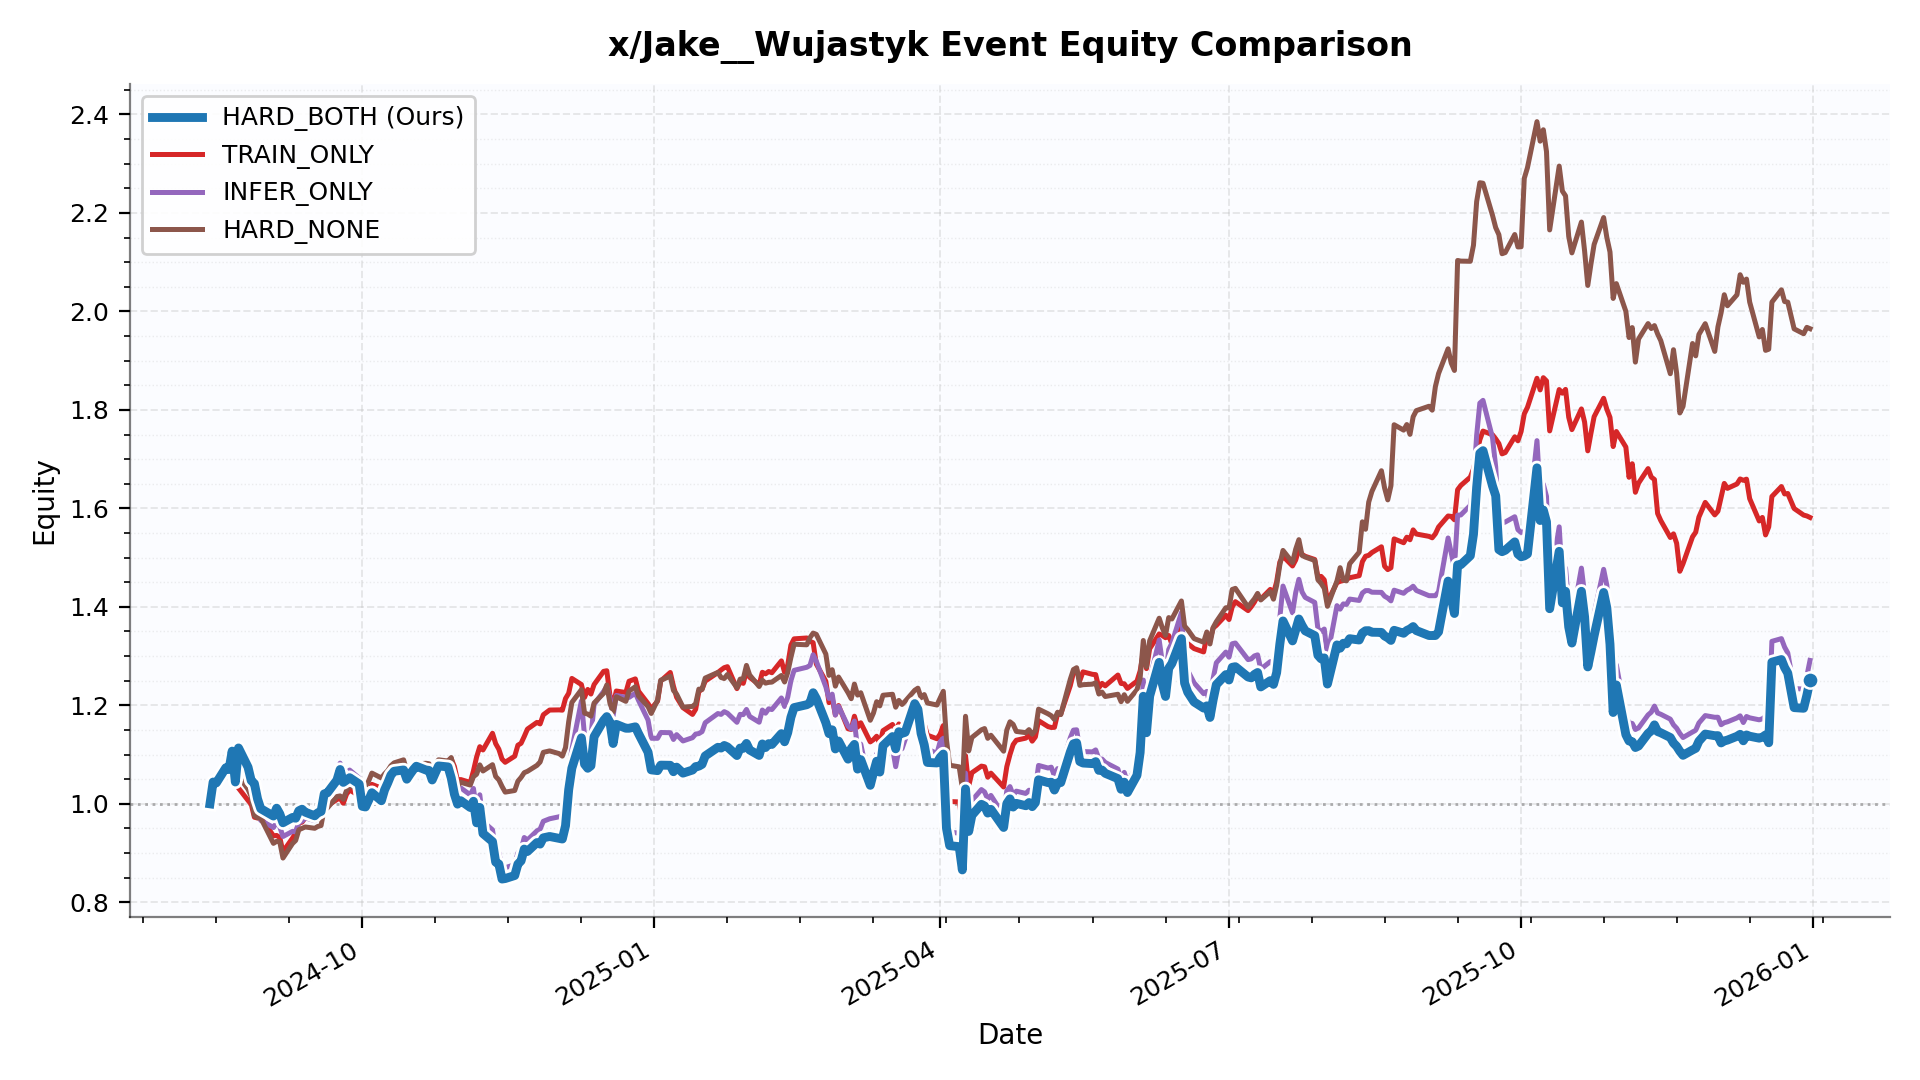

The table this chart was drawn from, first rows:
date, HARD_BOTH, TRAIN_ONLY, INFER_ONLY, HARD_NONE
2024-08-14 00:00:00, 1.0, 1.0, 1.0, 1.0
2024-08-15 00:00:00, 1.044, 1.04, 1.041, 1.045
2024-08-16 00:00:00, 1.042, 1.04, 1.041, 1.041
2024-08-19 00:00:00, 1.073, 1.069, 1.068, 1.071
2024-08-20 00:00:00, 1.07, 1.062, 1.059, 1.062
2024-08-21 00:00:00, 1.107, 1.094, 1.097, 1.095
2024-08-22 00:00:00, 1.044, 1.046, 1.039, 1.052
2024-08-23 00:00:00, 1.113, 1.032, 1.106, 1.057
2024-08-26 00:00:00, 1.074, 1.007, 1.066, 1.03
2024-08-27 00:00:00, 1.047, 0.9993, 1.022, 1.015
2024-08-28 00:00:00, 1.041, 0.9727, 1.016, 0.9759
2024-08-29 00:00:00, 1.01, 0.9712, 0.9857, 0.9715
2024-08-30 00:00:00, 0.9902, 0.9731, 0.9664, 0.9712
2024-09-03 00:00:00, 0.9752, 0.9349, 0.9518, 0.9197
2024-09-04 00:00:00, 0.9912, 0.9358, 0.9628, 0.9238
2024-09-05 00:00:00, 0.9797, 0.9315, 0.9534, 0.9224
2024-09-06 00:00:00, 0.9616, 0.9027, 0.9336, 0.8899
2024-09-09 00:00:00, 0.9723, 0.9303, 0.9441, 0.9194
2024-09-10 00:00:00, 0.9708, 0.9403, 0.9429, 0.9257
2024-09-11 00:00:00, 0.9858, 0.9614, 0.9628, 0.9473
2024-09-12 00:00:00, 0.9891, 0.9627, 0.9648, 0.9502
2024-09-13 00:00:00, 0.9831, 0.9716, 0.9716, 0.953
2024-09-16 00:00:00, 0.9757, 0.9697, 0.9659, 0.9503
2024-09-17 00:00:00, 0.982, 0.9732, 0.9696, 0.9541
2024-09-18 00:00:00, 0.9845, 0.9713, 0.9743, 0.9559
2024-09-19 00:00:00, 1.02, 0.9966, 1.013, 0.9903
2024-09-20 00:00:00, 1.022, 0.996, 1.015, 0.9916
2024-09-23 00:00:00, 1.048, 1.009, 1.04, 1.015
2024-09-24 00:00:00, 1.07, 1.011, 1.083, 1.016
2024-09-25 00:00:00, 1.044, 1.001, 1.056, 1.009
2024-09-26 00:00:00, 1.048, 1.019, 1.063, 1.027
2024-09-27 00:00:00, 1.053, 1.028, 1.069, 1.038
2024-09-30 00:00:00, 1.04, 1.017, 1.052, 1.027
2024-10-01 00:00:00, 0.9949, 1.01, 1.009, 1.032
2024-10-02 00:00:00, 0.9937, 1.015, 1.002, 1.035
2024-10-03 00:00:00, 1.007, 1.017, 1.016, 1.046
2024-10-04 00:00:00, 1.023, 1.04, 1.031, 1.062
2024-10-07 00:00:00, 1.006, 1.032, 1.014, 1.053
2024-10-08 00:00:00, 1.028, 1.037, 1.036, 1.061
2024-10-09 00:00:00, 1.042, 1.041, 1.05, 1.067
2024-10-10 00:00:00, 1.058, 1.043, 1.065, 1.077
2024-10-11 00:00:00, 1.066, 1.063, 1.073, 1.083
2024-10-14 00:00:00, 1.069, 1.075, 1.076, 1.089
2024-10-15 00:00:00, 1.05, 1.058, 1.058, 1.066
2024-10-16 00:00:00, 1.06, 1.068, 1.067, 1.072
2024-10-17 00:00:00, 1.069, 1.062, 1.076, 1.077
2024-10-18 00:00:00, 1.076, 1.078, 1.083, 1.081
2024-10-21 00:00:00, 1.069, 1.075, 1.076, 1.082
2024-10-22 00:00:00, 1.068, 1.074, 1.075, 1.081
2024-10-23 00:00:00, 1.048, 1.051, 1.056, 1.065
2024-10-24 00:00:00, 1.063, 1.067, 1.07, 1.079
2024-10-25 00:00:00, 1.077, 1.073, 1.084, 1.089
2024-10-28 00:00:00, 1.075, 1.088, 1.082, 1.087
2024-10-29 00:00:00, 1.053, 1.092, 1.078, 1.094
2024-10-30 00:00:00, 1.02, 1.076, 1.046, 1.062
2024-10-31 00:00:00, 0.9994, 1.046, 1.025, 1.036
2024-11-01 00:00:00, 1.006, 1.049, 1.032, 1.044
2024-11-04 00:00:00, 0.9926, 1.043, 1.018, 1.038
2024-11-05 00:00:00, 1.005, 1.067, 1.031, 1.055
2024-11-06 00:00:00, 0.9614, 1.095, 0.9862, 1.06
... 287 more rows
